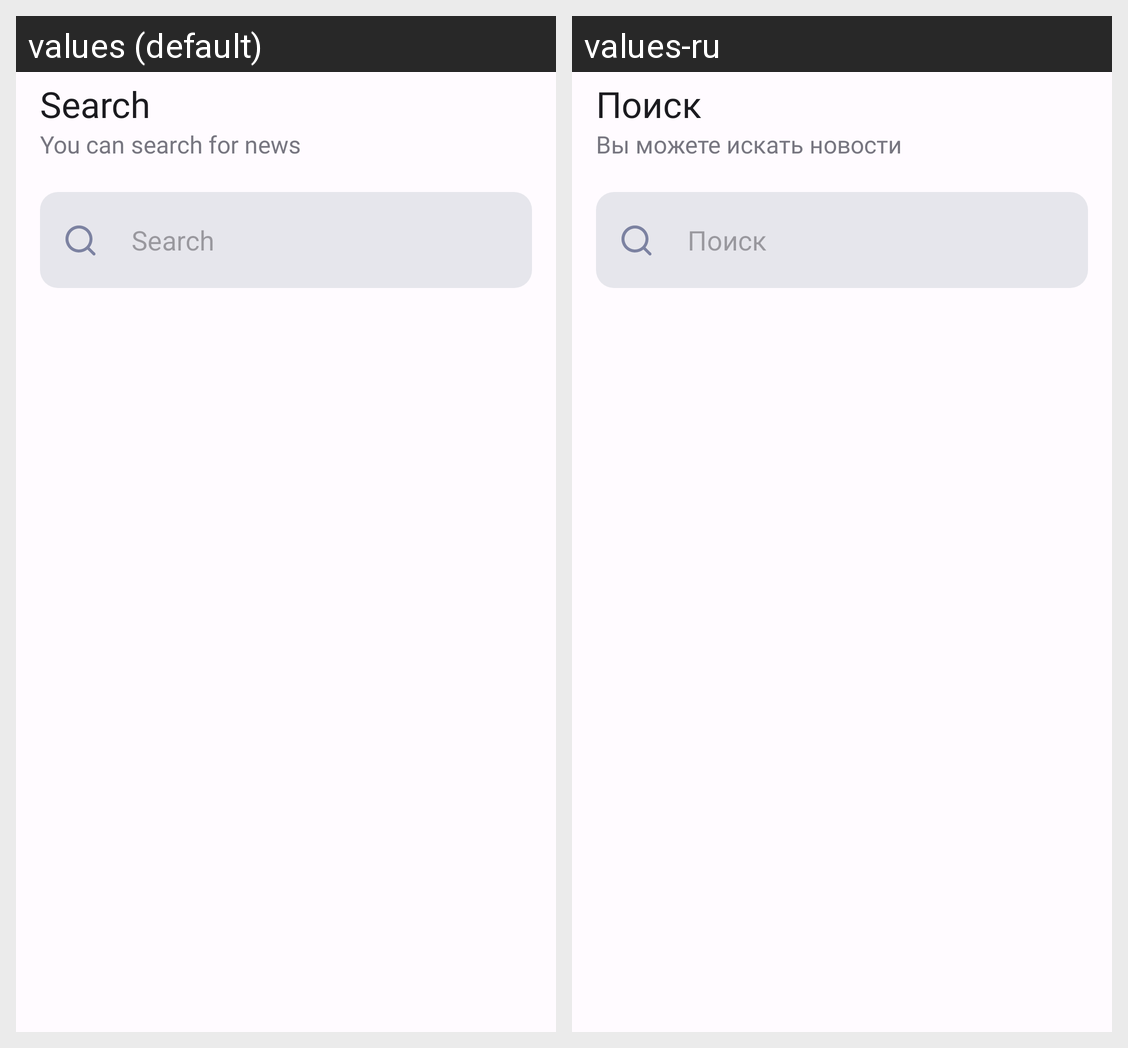

For this localized Android screen grid, give each drawn string resource with its value in every locale shown.
Android screen res/layout/fragment_search.xml rendered under 2 locales, left to right: values (default), values-ru. Device: Nexus 5 (rendered at 1080×1920; each locale shown at half size, 540×960, under a caption strip naming it); theme Base.Theme.NewsWave.
Strings drawn on this screen, with the default value and each locale's value (text and hints the layout hard-codes, and strings that could not be matched under every locale, appear in the picture but are not listed):

search_text_description
  values: You can search for news
  values-ru: Вы можете искать новости

search_text_title
  values: Search
  values-ru: Поиск

hint_text_search
  values: Search
  values-ru: Поиск
